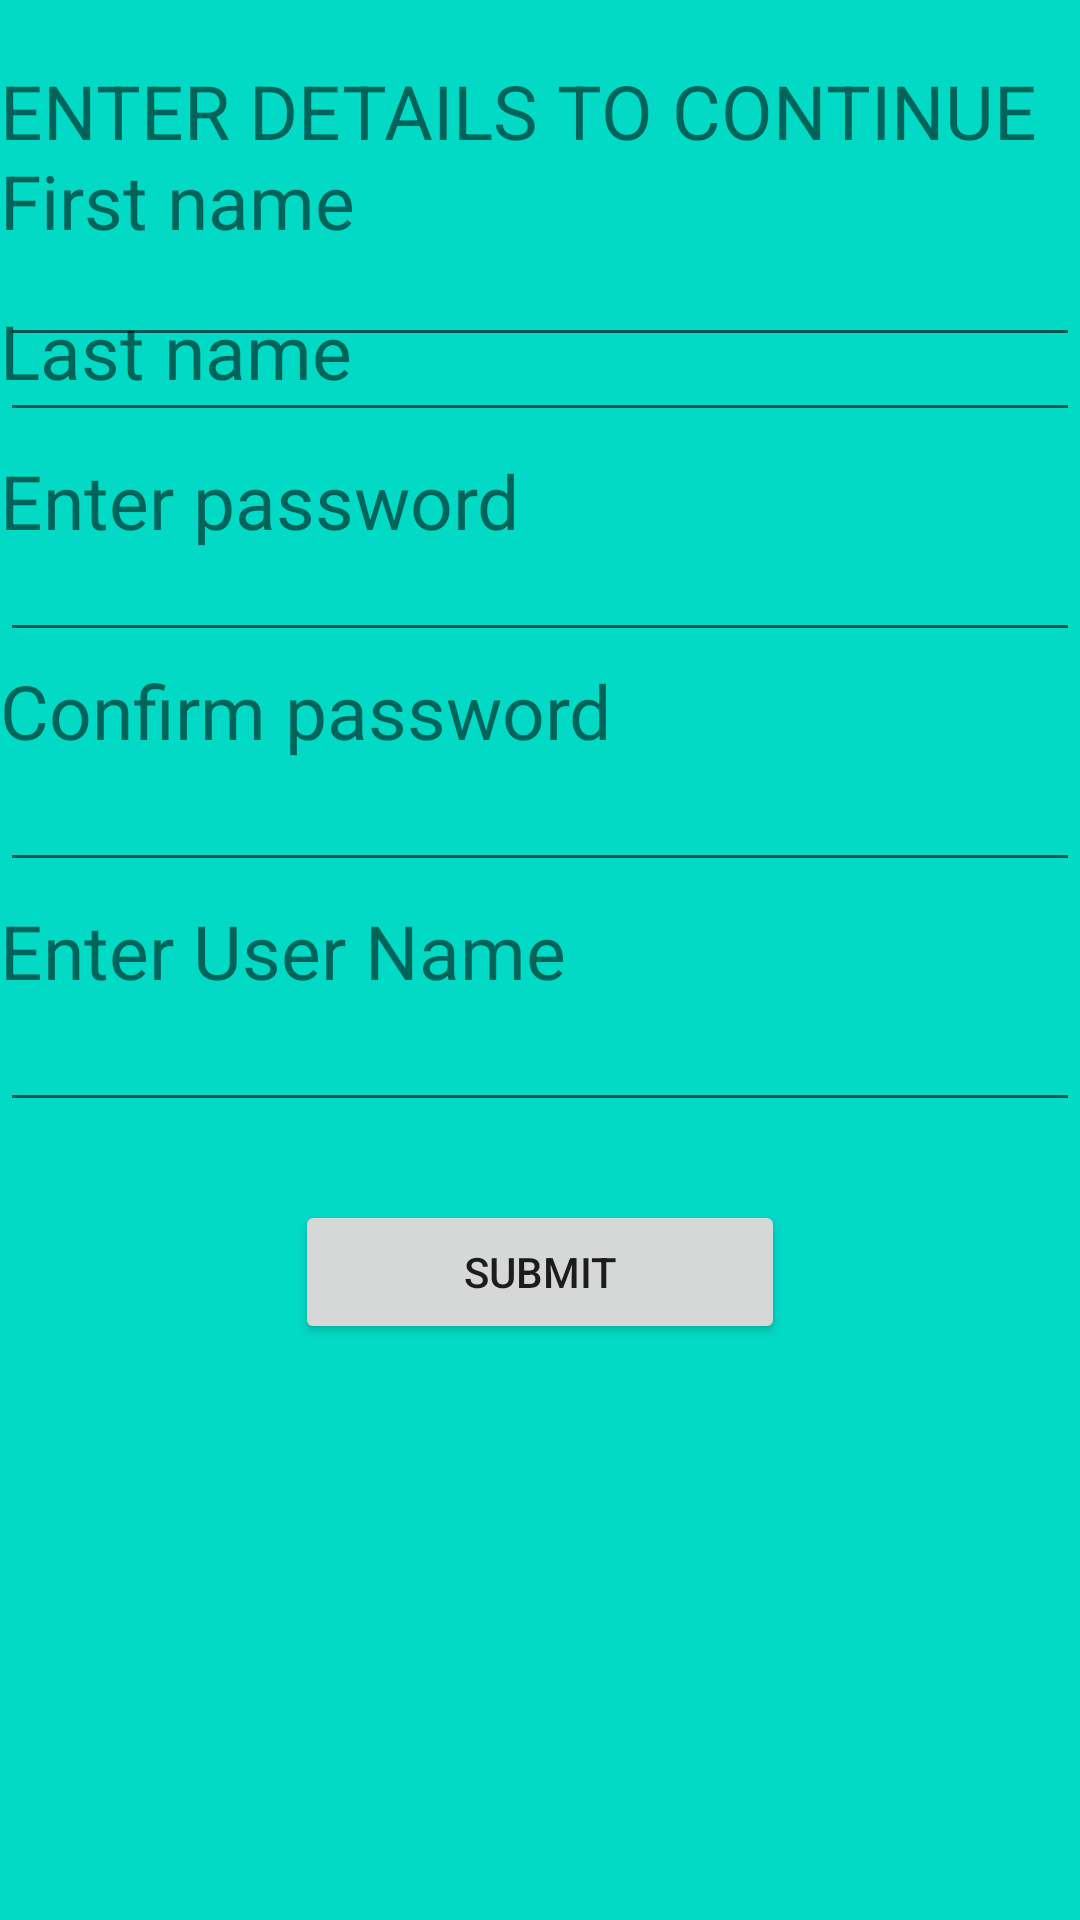

Write the Android layout XML for this screen, with the resource values it uses.
<!-- AndroidManifest.xml: application theme Theme.RECSUE -->
<!-- res/layout/activity_register.xml -->
<?xml version="1.0" encoding="utf-8"?>
<RelativeLayout
    xmlns:android="http://schemas.android.com/apk/res/android"
    xmlns:app="http://schemas.android.com/apk/res-auto"
    xmlns:tools="http://schemas.android.com/tools"
    android:layout_width="match_parent"
    android:layout_height="match_parent"
    android:background="@color/design_default_color_secondary"
    tools:context=".register">
    <TextView
        android:layout_width="match_parent"
        android:layout_height="wrap_content"
        android:text="ENTER DETAILS TO CONTINUE"
        android:textSize="25dp"
        android:layout_centerHorizontal="true"
        android:layout_marginTop="20dp"
        />
    <TextView
        android:layout_width="match_parent"
        android:layout_height="wrap_content"
        android:text="First name"
        android:textSize="25dp"
        android:layout_marginTop="50dp"
        />
    <EditText
        android:layout_width="match_parent"
        android:layout_height="wrap_content"
        android:textSize="20dp"
        android:layout_marginTop="75dp"
        />
    <TextView
        android:layout_width="match_parent"
        android:layout_height="wrap_content"
        android:text="Last name"
        android:textSize="25dp"
        android:layout_marginTop="100dp"
        />
    <EditText
        android:layout_width="match_parent"
        android:layout_height="wrap_content"
        android:textSize="20dp"
        android:layout_marginTop="100dp"
        />
    <TextView
        android:layout_width="match_parent"
        android:layout_height="wrap_content"
        android:text="Enter password"
        android:textSize="25dp"
        android:layout_marginTop="150dp"
        />
    <EditText
        android:layout_width="match_parent"
        android:layout_height="wrap_content"
        android:textSize="15dp"
        android:layout_marginTop="180dp"
        />
    <TextView
        android:layout_width="match_parent"
        android:layout_height="wrap_content"
        android:text="Confirm password"
        android:textSize="25dp"
        android:layout_marginTop="220dp"
        />
    <EditText
        android:layout_width="match_parent"
        android:layout_height="wrap_content"
        android:textSize="20dp"
        android:layout_marginTop="250dp"
        />
    <TextView
        android:layout_width="match_parent"
        android:layout_height="wrap_content"
        android:text="Enter User Name"
        android:textSize="25dp"
        android:layout_marginTop="300dp"
        />
    <EditText
        android:layout_width="match_parent"
        android:layout_height="wrap_content"
        android:textSize="20dp"
        android:layout_marginTop="330dp"
        />
    <Button
        android:id="@+id/submit"
        android:layout_width="wrap_content"
        android:layout_height="wrap_content"
        android:layout_centerHorizontal="true"
        android:layout_marginTop="400dp"
        android:ems="10"
        android:text="Submit"
        />

</RelativeLayout>
<!-- resources referenced by this layout -->
<resources>
  <style name="Theme.RECSUE" parent="Theme.MaterialComponents.DayNight.DarkActionBar">
          
          <item name="colorPrimary">@color/purple_500</item>
          <item name="colorPrimaryVariant">@color/purple_700</item>
          <item name="colorOnPrimary">@color/white</item>
          
          <item name="colorSecondary">@color/teal_200</item>
          <item name="colorSecondaryVariant">@color/teal_700</item>
          <item name="colorOnSecondary">@color/black</item>
          
          <item name="android:statusBarColor" tools:targetApi="l">?attr/colorPrimaryVariant</item>
          
      </style>
  <!-- not gathered from this repository: default colours our renderer supplied (Android Studio template values) -->
  <color name="purple_500">#FF6200EE</color>
  <color name="purple_700">#FF3700B3</color>
  <color name="teal_200">#FF03DAC5</color>
  <color name="teal_700">#FF018786</color>
  <color name="black">#FF000000</color>
  <color name="white">#FFFFFFFF</color>
</resources>
